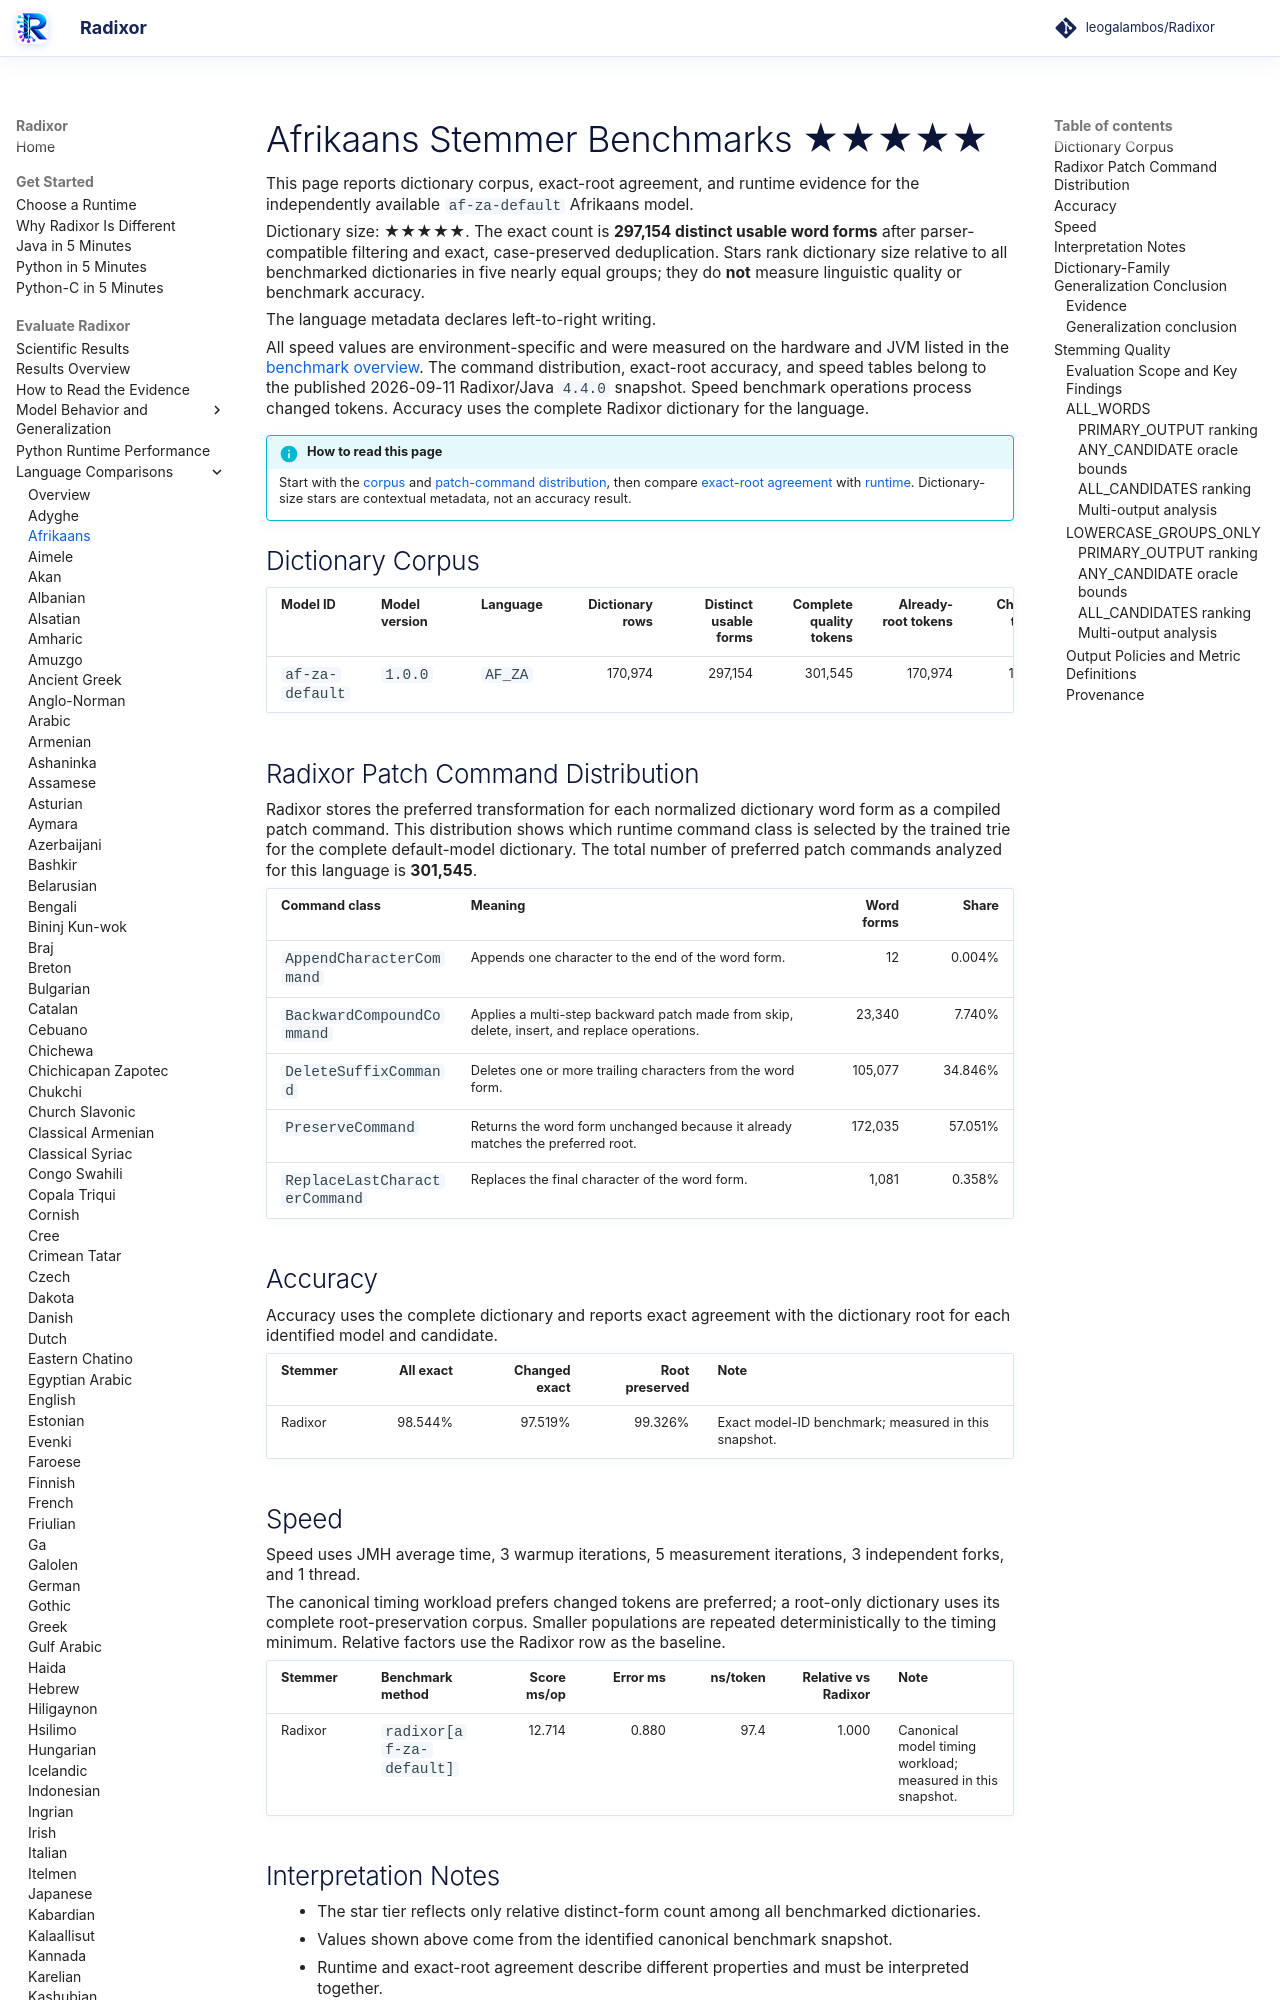

repository: leogalambos/Radixor · page: benchmarks/languages/af-za/index.html · generator: mkdocs

# Afrikaans Stemmer Benchmarks <span class="dictionary-rating" role="img" aria-label="Relative dictionary size 5 of 5; 297,154 distinct usable word forms" title="Relative dictionary size 5 of 5; 297,154 distinct usable word forms">★★★★★</span>

This page reports dictionary corpus, exact-root agreement, and runtime evidence for the independently available `af-za-default` Afrikaans model.

<!-- DICTIONARY-SIZE-RATING:START -->
Dictionary size: <span class="dictionary-rating" role="img" aria-label="Relative dictionary size 5 of 5; 297,154 distinct usable word forms" title="Relative dictionary size 5 of 5; 297,154 distinct usable word forms">★★★★★</span>. The exact count is **297,154 distinct usable word forms** after parser-compatible filtering and exact, case-preserved deduplication. Stars rank dictionary size relative to all benchmarked dictionaries in five nearly equal groups; they do **not** measure linguistic quality or benchmark accuracy.
<!-- DICTIONARY-SIZE-RATING:END -->

The language metadata declares left-to-right writing.

All speed values are environment-specific and were measured on the hardware and JVM listed in the [benchmark overview](../index.md). The command distribution, exact-root accuracy, and speed tables belong to the published 2026-09-11 Radixor/Java `4.4.0` snapshot. Speed benchmark operations process changed tokens. Accuracy uses the complete Radixor dictionary for the language.

<!-- BENCHMARK-EVIDENCE-MAP:START -->
!!! info "How to read this page"
    Start with the [corpus](#dictionary-corpus) and [patch-command distribution](#radixor-patch-command-distribution), then compare [exact-root agreement](#accuracy) with [runtime](#speed). Dictionary-size stars are contextual metadata, not an accuracy result.
<!-- BENCHMARK-EVIDENCE-MAP:END -->

## Dictionary Corpus

| Model ID | Model version | Language | Dictionary rows | Distinct usable forms | Complete quality tokens | Already-root tokens | Changed tokens | Timing workload | JMH timing tokens |
| --- | --- | --- | ---: | ---: | ---: | ---: | ---: | --- | ---: |
| `af-za-default` | `1.0.0` | `AF_ZA` | 170,974 | 297,154 | 301,545 | 170,974 | 130,571 | changed tokens | 130,571 |

## Radixor Patch Command Distribution

Radixor stores the preferred transformation for each normalized dictionary word form as a compiled patch command. This distribution shows which runtime command class is selected by the trained trie for the complete default-model dictionary. The total number of preferred patch commands analyzed for this language is **301,545**.

| Command class | Meaning | Word forms | Share |
| --- | --- | ---: | ---: |
| `AppendCharacterCommand` | Appends one character to the end of the word form. | 12 | 0.004% |
| `BackwardCompoundCommand` | Applies a multi-step backward patch made from skip, delete, insert, and replace operations. | 23,340 | 7.740% |
| `DeleteSuffixCommand` | Deletes one or more trailing characters from the word form. | 105,077 | 34.846% |
| `PreserveCommand` | Returns the word form unchanged because it already matches the preferred root. | 172,035 | 57.051% |
| `ReplaceLastCharacterCommand` | Replaces the final character of the word form. | 1,081 | 0.358% |

## Accuracy

Accuracy uses the complete dictionary and reports exact agreement with the dictionary root for each identified model and candidate.

| Stemmer | All exact | Changed exact | Root preserved | Note |
| --- | ---: | ---: | ---: | --- |
| Radixor | 98.544% | 97.519% | 99.326% | Exact model-ID benchmark; measured in this snapshot. |

## Speed

Speed uses JMH average time, 3 warmup iterations, 5 measurement iterations, 3 independent forks, and 1 thread.

The canonical timing workload prefers changed tokens are preferred; a root-only dictionary uses its complete root-preservation corpus. Smaller populations are repeated deterministically to the timing minimum. Relative factors use the Radixor row as the baseline.

| Stemmer | Benchmark method | Score ms/op | Error ms | ns/token | Relative vs Radixor | Note |
| --- | --- | ---: | ---: | ---: | ---: | --- |
| Radixor | `radixor[af-za-default]` | 12.714 | 0.880 | 97.4 | 1.000 | Canonical model timing workload; measured in this snapshot. |

## Interpretation Notes

- The star tier reflects only relative distinct-form count among all benchmarked dictionaries.
- Values shown above come from the identified canonical benchmark snapshot.
- Runtime and exact-root agreement describe different properties and must be interpreted together.

<!-- DICTIONARY-GENERALIZATION:START -->

## Dictionary-Family Generalization Conclusion

This is the language-specific conclusion from the independent `radixor-generalization-v1` baseline
experiment. It is intentionally separate from the wider edit-cost protocol below; values from
the two frozen snapshots are not substituted for one another.
